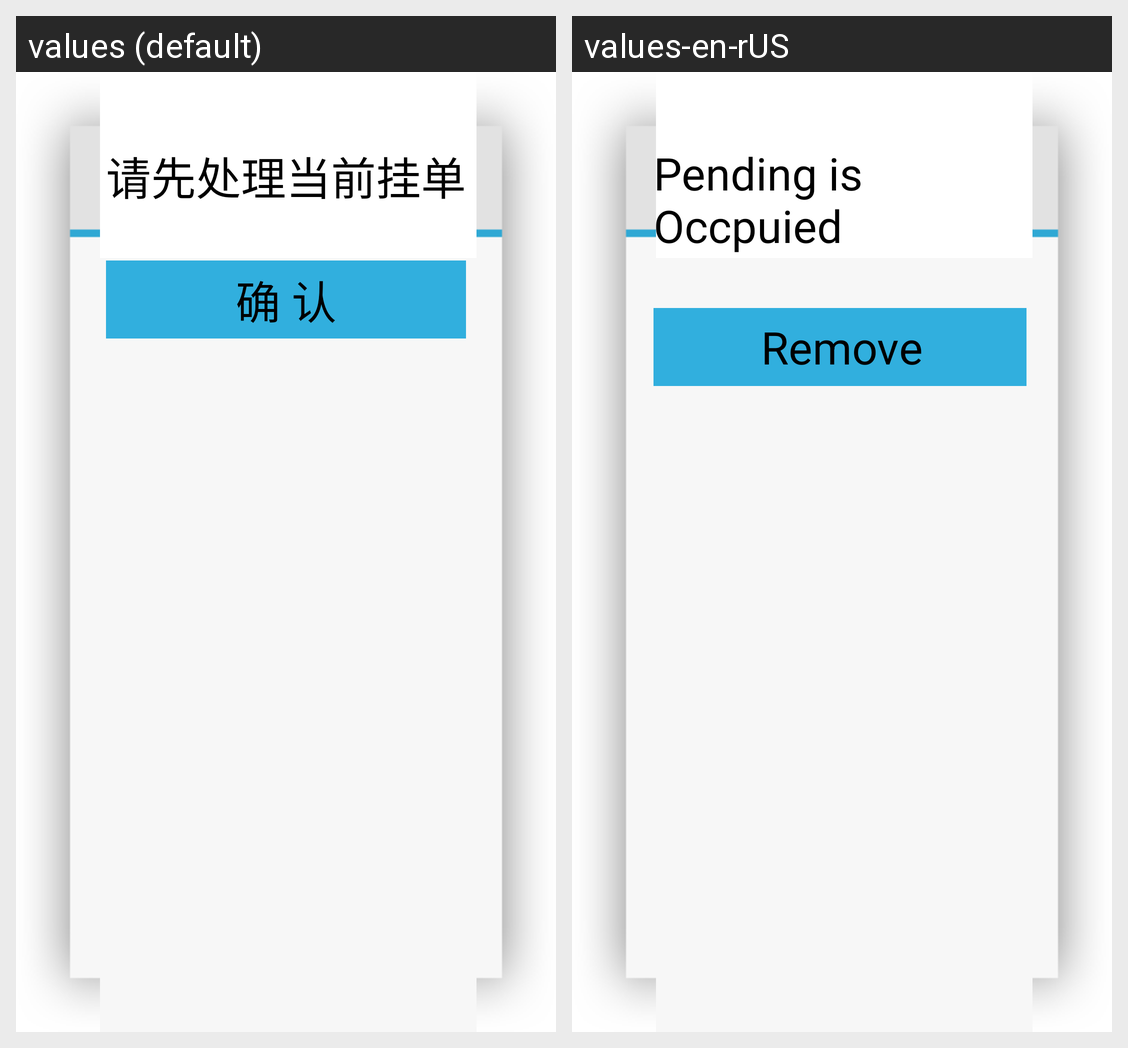

Here is an Android app screen in its default locale and in the app's own translations. Write out the translated-string differences for the strings that appear on this screen.
Android screen res/layout/alert_xml.xml rendered under 2 locales, left to right: values (default), values-en-rUS. Device: Nexus 5 (rendered at 1080×1920; each locale shown at half size, 540×960, under a caption strip naming it); theme Theme.CustomActivityTheme.
Strings drawn on this screen, with the default value and each locale's value (text and hints the layout hard-codes, and strings that could not be matched under every locale, appear in the picture but are not listed):

deal_Hangup_first
  values: 请先处理当前挂单
  values-en-rUS: Pending is Occpuied

clean_up_shopping_cart_positive
  values: 确 认
  values-en-rUS: Remove
